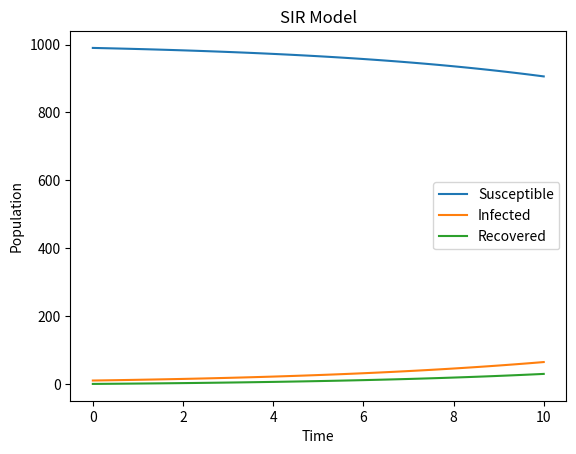

Here is the Python script that generated this plot:
import numpy as np
import matplotlib.pyplot as plt


def sir_model(beta, gamma, N, I0, T):
    dt = 0.1
    num_steps = int(T/dt)
    t = np.linspace(0, T, num_steps+1)
    S = np.zeros(num_steps+1)
    I = np.zeros(num_steps+1)
    R = np.zeros(num_steps+1)
    S[0] = N - I0
    I[0] = I0
    R[0] = 0

    for i in range(num_steps):
        dSdt = -beta * S[i] * I[i]/N
        dIdt = beta * S[i] * I[i]/N - gamma * I[i]
        dRdt = gamma * I[i]
        S[i+1] = S[i] + dt * dSdt
        I[i+1] = I[i] + dt * dIdt
        R[i+1] = R[i] + dt * dRdt

    plt.plot(t, S, label='Susceptible')
    plt.plot(t, I, label='Infected')
    plt.plot(t, R, label='Recovered')
    plt.xlabel('Time')
    plt.ylabel('Population')
    plt.title('SIR Model')
    plt.legend()
    plt.show()


sir_model(0.3, 0.1, 1000, 10, 10)
